2-way image classification set "demo_synthetic" from GitHub (omalhari0303/product-authenticity-screening); label vocabulary: counterfeit, genuine.

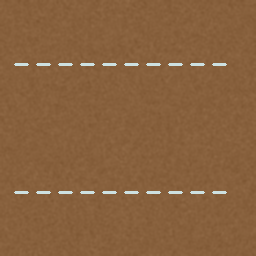
Label: genuine

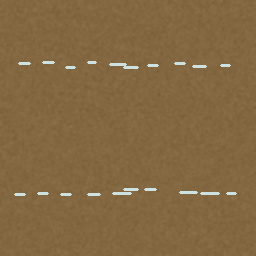
Label: counterfeit

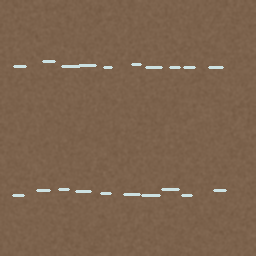
Label: counterfeit

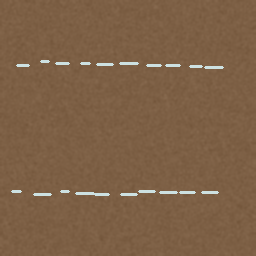
Label: counterfeit

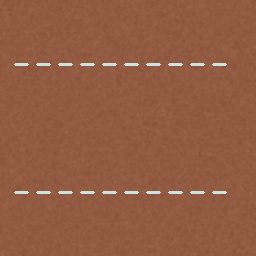
Label: genuine

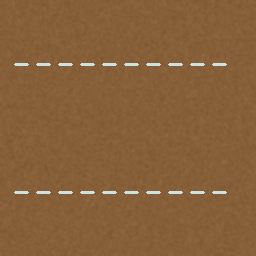
Label: genuine
